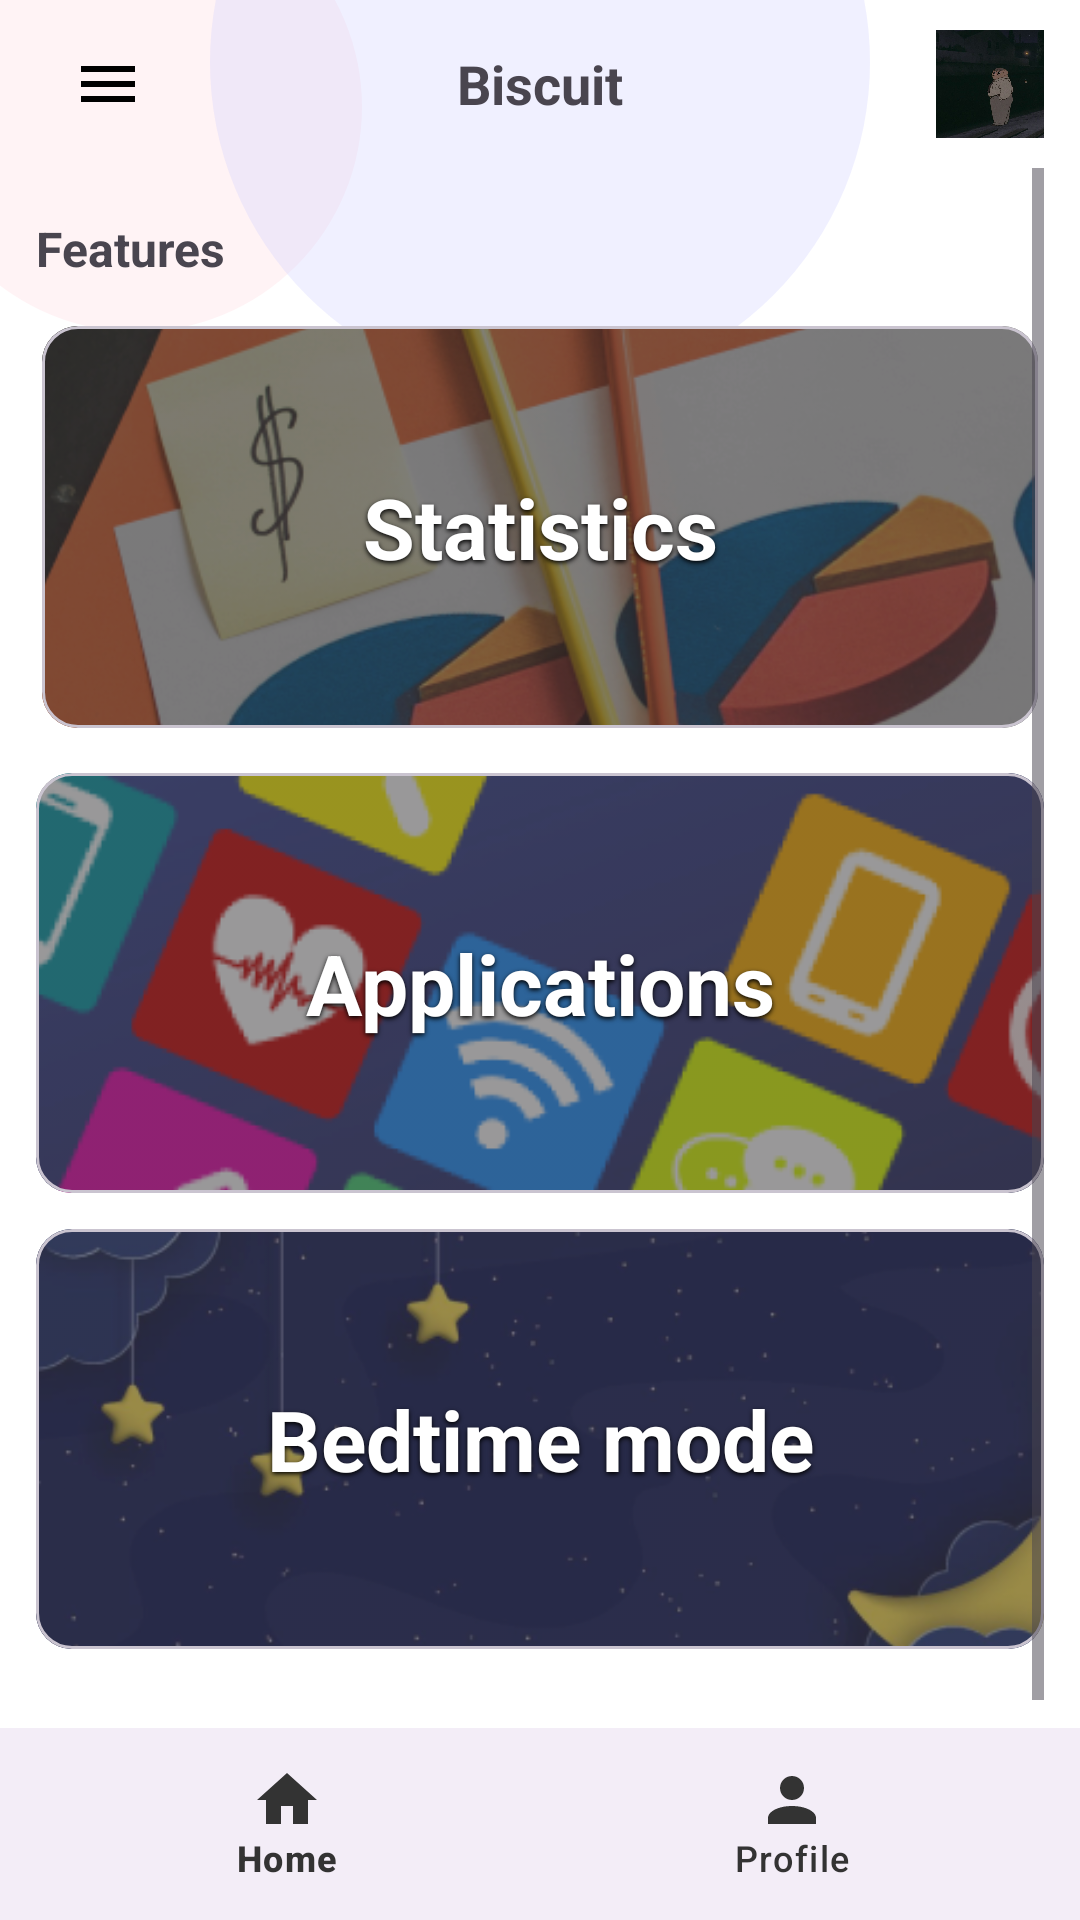

Produce the Android XML layout that renders to this screen, including the resource entries it uses.
<!-- AndroidManifest.xml: application theme Theme.Biscuit -->
<!-- res/layout/activity_main.xml -->
<?xml version="1.0" encoding="utf-8"?>
<androidx.constraintlayout.widget.ConstraintLayout
    xmlns:android="http://schemas.android.com/apk/res/android"
    xmlns:app="http://schemas.android.com/apk/res-auto"
    android:id="@+id/root"
    android:layout_width="match_parent"
    android:layout_height="match_parent"
    android:background="@color/white">
    

    
    <ImageView
        android:layout_width="150dp"
        android:layout_height="150dp"
        android:src="@drawable/background_circle"
        app:tint="@color/light_pink_circle"
        app:layout_constraintTop_toTopOf="parent"
        app:layout_constraintStart_toStartOf="parent"
        android:layout_marginTop="-40dp"
        android:layout_marginStart="-30dp"
        android:contentDescription="@null" />

    
    <ImageView
        android:layout_width="220dp"
        android:layout_height="220dp"
        android:src="@drawable/background_circle"
        app:tint="@color/light_lavender_circle"
        app:layout_constraintTop_toTopOf="parent"
        app:layout_constraintStart_toStartOf="parent"
        app:layout_constraintEnd_toEndOf="parent"
        android:layout_marginTop="-90dp"
        android:contentDescription="@null" />

    
    <androidx.appcompat.widget.Toolbar
        android:id="@+id/toolbar"
        android:layout_width="0dp"
        android:layout_height="56dp"
        android:background="@android:color/transparent"
        app:popupTheme="@style/ThemeOverlay.AppCompat.Light"
        app:title=""
        app:layout_constraintTop_toTopOf="parent"
        app:layout_constraintStart_toStartOf="parent"
        app:layout_constraintEnd_toEndOf="parent"
        android:paddingStart="12dp"
        android:paddingEnd="12dp">

        <ImageButton
            android:id="@+id/btnMenu"
            android:layout_width="40dp"
            android:layout_height="40dp"
            android:background="@android:color/transparent"
            android:src="@drawable/ic_menu"
            android:contentDescription="menu"
            android:layout_gravity="start" />

        <TextView
            android:id="@+id/tvTitle"
            android:layout_width="wrap_content"
            android:layout_height="wrap_content"
            android:layout_gravity="center"
            android:text="Biscuit"
            android:textStyle="bold"
            android:textSize="18sp"
            android:gravity="center"
            android:layout_weight="1" />

        <ImageView
            android:id="@+id/imgProfile"
            android:layout_width="36dp"
            android:layout_height="36dp"
            android:layout_gravity="end"
            android:src="@drawable/profile"
            android:scaleType="centerCrop"
            android:contentDescription="profile"
            android:layout_marginStart="8dp"
            android:background="@drawable/profile"/>
    </androidx.appcompat.widget.Toolbar>

    
    <ScrollView
        android:id="@+id/scrollView"
        android:layout_width="0dp"
        android:layout_height="0dp"
        android:paddingStart="12dp"
        android:paddingEnd="12dp"
        app:layout_constraintTop_toBottomOf="@id/toolbar"
        app:layout_constraintBottom_toTopOf="@id/bottom_navigation"
        app:layout_constraintStart_toStartOf="parent"
        app:layout_constraintEnd_toEndOf="parent">

        <LinearLayout
            android:id="@+id/content"
            android:layout_width="match_parent"
            android:layout_height="wrap_content"
            android:orientation="vertical"
            android:paddingTop="16dp"
            android:paddingBottom="24dp">

            
            <TextView
                android:layout_width="match_parent"
                android:layout_height="wrap_content"
                android:text="Features"
                android:textSize="16sp"
                android:textStyle="bold"
                android:paddingBottom="12dp"/>

            
            <com.google.android.material.card.MaterialCardView
                android:id="@+id/cardStatistics"
                android:layout_width="match_parent"
                android:layout_height="140dp"
                android:layout_marginBottom="12dp"
                app:cardCornerRadius="12dp"
                app:cardUseCompatPadding="true"
                app:cardPreventCornerOverlap="false">

                <FrameLayout
                    android:layout_width="match_parent"
                    android:layout_height="match_parent">

                    <ImageView
                        android:id="@+id/imgStatistics"
                        android:layout_width="match_parent"
                        android:layout_height="match_parent"
                        android:scaleType="centerCrop"
                        android:src="@drawable/stats"
                        android:contentDescription="statistics background"/>

                    <View
                        android:layout_width="match_parent"
                        android:layout_height="match_parent"
                        android:background="#66000000" />

                    <TextView
                        android:id="@+id/tvStatistics"
                        android:layout_width="match_parent"
                        android:layout_height="match_parent"
                        android:text="Statistics"
                        android:gravity="center"
                        android:textSize="28sp"
                        android:textStyle="bold"
                        android:textColor="#FFFFFF"
                        android:shadowColor="#000000"
                        android:shadowDx="0"
                        android:shadowDy="2"
                        android:shadowRadius="4"/>
                </FrameLayout>
            </com.google.android.material.card.MaterialCardView>

            
            <com.google.android.material.card.MaterialCardView
                android:id="@+id/cardApplications"
                android:layout_width="match_parent"
                android:layout_height="140dp"
                android:layout_marginBottom="12dp"
                app:cardCornerRadius="12dp">

                <FrameLayout
                    android:layout_width="match_parent"
                    android:layout_height="match_parent">
                    <ImageView
                        android:id="@+id/imgApplications"
                        android:layout_width="match_parent"
                        android:layout_height="match_parent"
                        android:scaleType="centerCrop"
                        android:src="@drawable/apps"
                        android:contentDescription="apps background"/>
                    <View
                        android:layout_width="match_parent"
                        android:layout_height="match_parent"
                        android:background="#66000000" />
                    <TextView
                        android:id="@+id/tvApplications"
                        android:layout_width="match_parent"
                        android:layout_height="match_parent"
                        android:text="Applications"
                        android:gravity="center"
                        android:textSize="28sp"
                        android:textStyle="bold"
                        android:textColor="#FFFFFF"
                        android:shadowColor="#000000"
                        android:shadowDx="0"
                        android:shadowDy="2"
                        android:shadowRadius="4"/>
                </FrameLayout>
            </com.google.android.material.card.MaterialCardView>

            
            <com.google.android.material.card.MaterialCardView
                android:id="@+id/cardBedtime"
                android:layout_width="match_parent"
                android:layout_height="140dp"
                android:layout_marginBottom="12dp"
                app:cardCornerRadius="12dp">

                <FrameLayout
                    android:layout_width="match_parent"
                    android:layout_height="match_parent">
                    <ImageView
                        android:id="@+id/imgBedtime"
                        android:layout_width="match_parent"
                        android:layout_height="match_parent"
                        android:scaleType="centerCrop"
                        android:src="@drawable/bedtime"
                        android:contentDescription="bedtime background"/>
                    <View
                        android:layout_width="match_parent"
                        android:layout_height="match_parent"
                        android:background="#66000000" />
                    <TextView
                        android:id="@+id/tvBedtime"
                        android:layout_width="match_parent"
                        android:layout_height="match_parent"
                        android:text="Bedtime mode"
                        android:gravity="center"
                        android:textSize="28sp"
                        android:textStyle="bold"
                        android:textColor="#FFFFFF"
                        android:shadowColor="#000000"
                        android:shadowDx="0"
                        android:shadowDy="2"
                        android:shadowRadius="4"/>
                </FrameLayout>
            </com.google.android.material.card.MaterialCardView>

        </LinearLayout>
    </ScrollView>

    
    <com.google.android.material.bottomnavigation.BottomNavigationView
        android:id="@+id/bottom_navigation"
        android:layout_width="0dp"
        android:layout_height="64dp"
        app:menu="@menu/bottom_nav_menu"
        app:itemIconTint="@color/bottom_nav_tint"
        app:itemTextColor="@color/bottom_nav_tint"
        app:layout_constraintBottom_toBottomOf="parent"
        app:layout_constraintStart_toStartOf="parent"
        app:layout_constraintEnd_toEndOf="parent"/>
</androidx.constraintlayout.widget.ConstraintLayout>
<!-- resources referenced by this layout -->
<resources>
  <color name="bottom_nav_tint">#FF333333</color>
  <color name="light_lavender_circle">#4DCCCCFF</color>
  <color name="light_pink_circle">#33FFC0CB</color>
  <color name="white">#FFFFFF</color>
  <!-- drawable apps: png bitmap (drawable, 78950 bytes) -->
  <!-- drawable background_circle (drawable) -->
  <shape xmlns:android="http://schemas.android.com/apk/res/android"
      android:shape="oval">
      <solid android:color="@android:color/white" />
  </shape>
  <!-- drawable bedtime: png bitmap (drawable, 87468 bytes) -->
  <!-- drawable ic_menu (drawable) -->
  <vector xmlns:android="http://schemas.android.com/apk/res/android"
      android:width="24dp" android:height="24dp" android:viewportWidth="24"
      android:viewportHeight="24">
      <path android:fillColor="#000000" android:pathData="M3,6h18v2H3zM3,11h18v2H3zM3,16h18v2H3z"/>
  </vector>
  <!-- drawable profile: jpg bitmap (drawable, 29255 bytes) -->
  <!-- drawable stats: png bitmap (drawable, 185443 bytes) -->
  <style name="Theme.Biscuit" parent="Base.Theme.Biscuit" />
  <style name="Base.Theme.Biscuit" parent="Theme.Material3.DayNight.NoActionBar">
          
          
      </style>
</resources>
